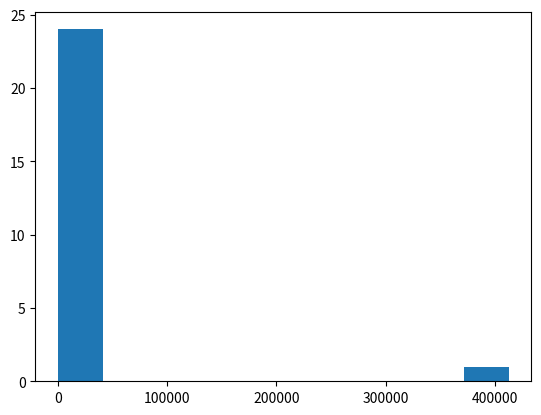

Recreate this plot in Python. (Note: this script raises an exception after producing the figure.)
import matplotlib.pyplot as plt
import random
from io import BytesIO
from typing import List, Dict


def generate_histogram(data: List) -> None:
    # can we cache inputs to prevent excessive storage of graphs?
    name = hash(
        str(data)
    )  # ok this won't work because Python changes the seed each time
    fig, ax = plt.subplots(1, 1)
    ax.hist(data)
    # ax.plot([1, 2, 3])
    # ax.plot(data)
    # # Save the graph to a BytesIO object
    # buffer = BytesIO()
    plt.savefig(f"../graphs/{abs(int(name))}.png")
    # plt.show()
    # buffer.seek(0)


if __name__ == "__main__":
    data = [
        412341,
        3,
        2,
        1,
        1,
        43,
        14,
        3,
        14,
        5,
        1,
        23,
        14,
        13,
        1,
        3,
        1,
        31,
        34,
        1,
        34,
        1,
        1,
        323,
        2,
    ]

    # Generate your Matplotlib graph
    # for _ in range(1000):
    #     data.append(random.normalvariate(0,10))

    generate_histogram(data)
    # fig, ax = plt.subplots(1,1)
    # ax.hist(data)
    # plt.savefig('../graphs/test.png')
    # plt.show()

    # Save the graph to a BytesIO object
    # buffer = BytesIO()
